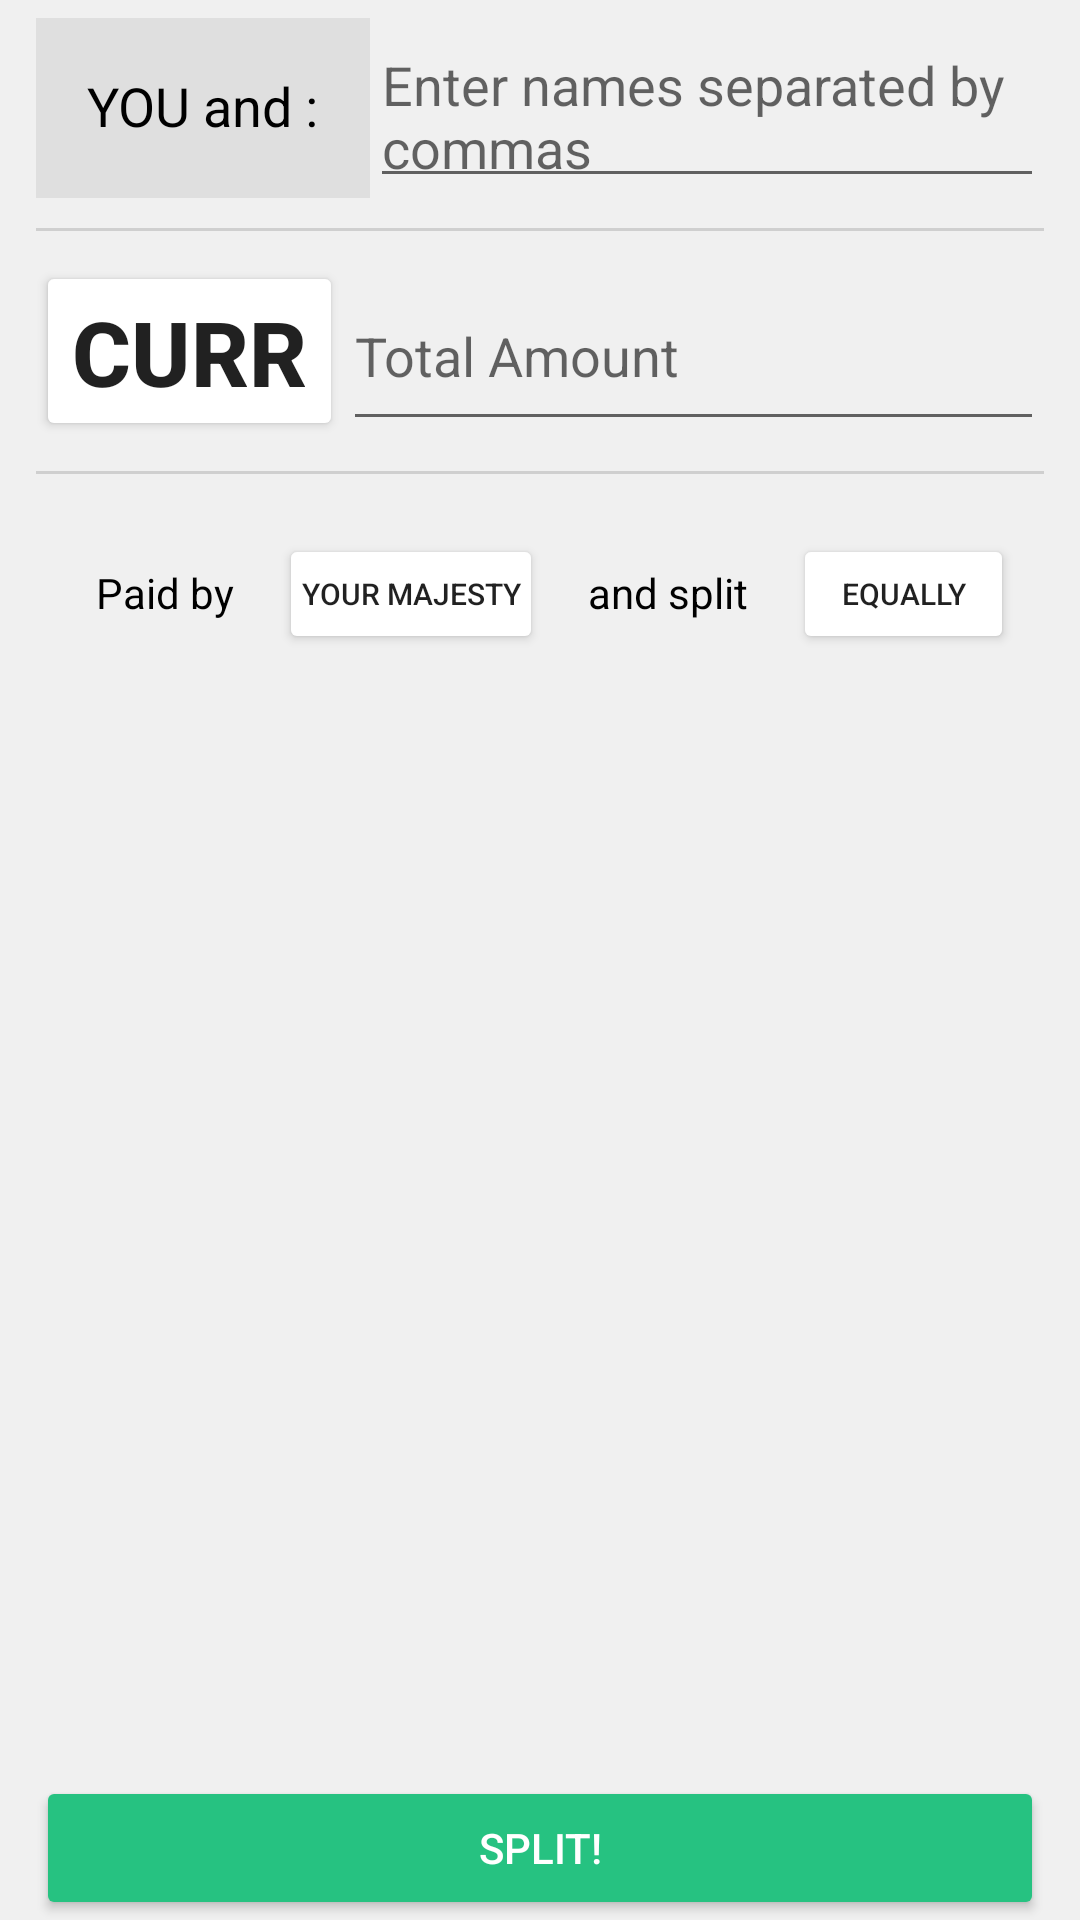

Android layout source for this screen:
<!-- AndroidManifest.xml: application theme AppTheme -->
<!-- res/layout/activity_basic_split.xml -->
<?xml version="1.0" encoding="utf-8"?>
<RelativeLayout xmlns:android="http://schemas.android.com/apk/res/android"
    xmlns:tools="http://schemas.android.com/tools"
    android:id="@+id/activity_basic_split"
    android:layout_width="match_parent"
    android:layout_height="match_parent"
    android:background="@color/activityBackground"
    android:paddingRight="@dimen/activity_horizontal_margin"
    android:paddingLeft="@dimen/activity_horizontal_margin"
    android:paddingTop="@dimen/activity_vertical_margin"
    android:orientation="vertical"
    tools:context="com.first.example.split.BasicSplit">

    <LinearLayout
        android:id="@+id/names"
        android:layout_width="match_parent"
        android:layout_height="60dp">

        <TextView
            android:layout_width="wrap_content"
            android:layout_height="match_parent"
            android:padding="17dp"
            android:textSize="18sp"
            android:text="YOU and :"
            android:layout_weight="0"
            android:background="@color/textViewBackground"
            android:textColor="@android:color/black"/>
        <EditText
            android:id="@+id/payers_text"
            android:layout_width="wrap_content"
            android:layout_height="match_parent"
            android:layout_weight="1"
            android:textSize="18sp"
            android:hint="Enter names separated by commas"/>

    </LinearLayout>

    <TextView
        android:layout_below="@id/names"
        android:id="@+id/blackLine1"
        android:layout_marginTop="10dp"
        android:layout_width="match_parent"
        android:layout_height="1dp"
        android:background="@color/separatorLineColor"/>

    <LinearLayout
        android:layout_below="@id/blackLine1"
        android:id="@+id/amount"
        android:layout_marginTop="10dp"
        android:layout_width="match_parent"
        android:layout_height="60dp">

        <Button
            android:id="@+id/currencyViewer"
            android:layout_width="wrap_content"
            android:layout_height="match_parent"
            android:backgroundTint="@color/white"
            android:text="CURR"
            android:textStyle="bold"
            android:textSize="30sp"
            android:onClick="getCurrencyList"/>
        <EditText
            android:id="@+id/total_amount"
            android:textSize="18sp"
            android:layout_width="match_parent"
            android:layout_height="match_parent"
            android:inputType="numberDecimal"
            android:hint="Total Amount"/>

    </LinearLayout>
    <TextView
        android:layout_below="@id/amount"
        android:id="@+id/blankLine2"
        android:layout_marginTop="10dp"
        android:layout_width="match_parent"
        android:layout_height="1dp"
        android:background="@color/separatorLineColor"/>


    <LinearLayout

        android:layout_below="@id/blankLine2"
        android:id="@+id/paymethod"
        android:orientation="horizontal"
        android:layout_marginTop="10dp"
        android:padding="10dp"
        android:layout_width="match_parent"
        android:layout_height="60dp">

        <TextView
            android:padding="10dp"
            android:layout_width="wrap_content"
            android:layout_height="match_parent"
            android:text="Paid by"
            android:textColor="@android:color/black"/>

        <TextView
            android:layout_width="@dimen/filler_text_view_width"
            android:layout_height="match_parent" />

        <Button
            android:id="@+id/paid_by_text"
            android:padding="2dp"
            android:layout_width="wrap_content"
            android:layout_height="match_parent"
            android:text="Your majesty"
            android:textSize="10sp"
            android:backgroundTint="@color/white"
            android:onClick="showPayers"/>

        <TextView
            android:layout_width="@dimen/filler_text_view_width"
            android:layout_height="match_parent" />

        <TextView
            android:padding="10dp"
            android:layout_width="wrap_content"
            android:layout_height="match_parent"
            android:text="and split"
            android:textColor="@android:color/black"/>

        <TextView
            android:layout_width="@dimen/filler_text_view_width"
            android:layout_height="match_parent" />

        <Button
            android:id="@+id/splitOption"
            android:layout_width="wrap_content"
            android:layout_height="match_parent"
            android:textSize="10sp"
            android:backgroundTint="@android:color/white"
            android:text="equally"
            android:onClick="showSplitOptions"/>

        <TextView
            android:layout_marginTop="10dp"
            android:layout_width="match_parent"
            android:layout_height="1dp"
            android:background="@color/separatorLineColor"/>

    </LinearLayout>

    <Button
        android:layout_alignParentBottom="true"
        android:layout_width="match_parent"
        android:layout_height="wrap_content"
        android:textColor="@android:color/white"
        android:backgroundTint="@color/colorPrimary"
        android:text="Split!"
        android:onClick="splitBill"/>


</RelativeLayout>
<!-- resources referenced by this layout -->
<resources>
  <color name="activityBackground">#efefefef</color>
  <color name="colorPrimary">#26c281</color>
  <color name="separatorLineColor">#cfcfcf</color>
  <color name="textViewBackground">#dfdfdf</color>
  <color name="white">#FFFFFF</color>
  <dimen name="activity_horizontal_margin">12dp</dimen>
  <dimen name="activity_vertical_margin">6dp</dimen>
  <dimen name="filler_text_view_width">5dp</dimen>
  <style name="AppTheme" parent="Theme.AppCompat.Light.DarkActionBar">
          
          <item name="colorPrimary">@color/colorPrimary</item>
          <item name="colorPrimaryDark">@color/colorPrimaryDark</item>
          <item name="colorAccent">@color/colorAccent</item>
      </style>
  <color name="colorPrimaryDark">#1e824c</color>
  <color name="colorAccent">#049372</color>
</resources>
